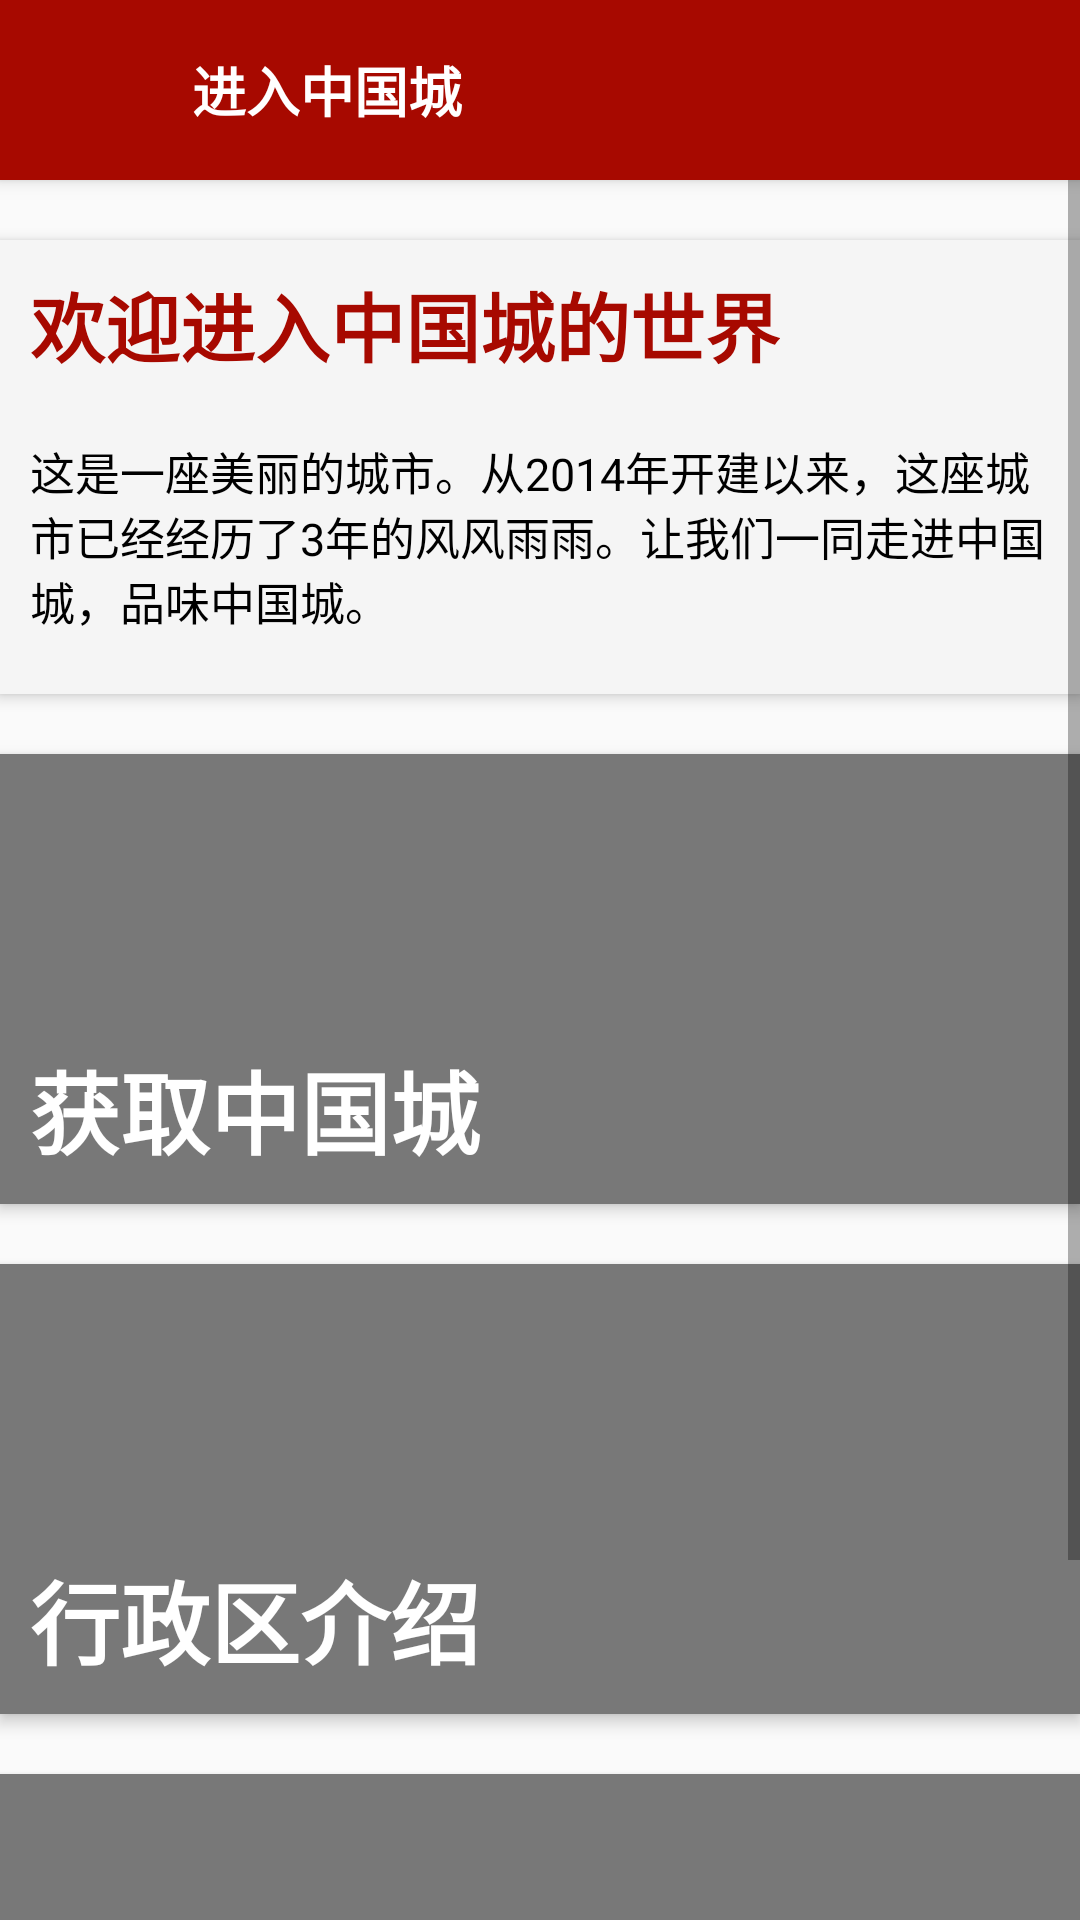

Android layout source for this screen:
<!-- AndroidManifest.xml: activity theme MAINTheme -->
<!-- res/layout/sub1.xml -->
<?xml version="1.0" encoding="utf-8"?>
<LinearLayout
	xmlns:android="http://schemas.android.com/apk/res/android"
	xmlns:app="http://schemas.android.com/apk/res/com.eva.views"
	android:layout_height="match_parent"
	android:layout_width="match_parent"
	android:orientation="vertical">

	<LinearLayout
		android:layout_height="60dp"
		android:layout_width="match_parent"
		android:orientation="horizontal"
		android:background="#A70900"
		android:elevation="3dp">

		<ImageButton
			style="?android:attr/buttonBarButtonStyle"
			android:layout_height="match_parent"
			android:layout_width="wrap_content"
			android:src="@drawable/icon_back"
			android:layout_marginTop="0dp"
			android:layout_marginBottom="0dp"
			android:adjustViewBounds="true"
			android:paddingBottom="13dp"
			android:paddingTop="13dp"
			android:maxHeight="20dp"
			android:cropToPadding="true"
			android:scaleType="fitCenter"
			android:onClick="onClickSub1ButtonBack"/>

		<TextView
			android:layout_height="wrap_content"
			android:textAppearance="?android:attr/textAppearanceLarge"
			android:layout_width="wrap_content"
			android:text="进入中国城"
			android:gravity="center_vertical"
			android:layout_gravity="center_vertical"
			android:textStyle="bold"
			android:textColor="#FFFFFF"
			android:textSize="18sp"/>

	</LinearLayout>

	<ScrollView
		xmlns:tools="http://schemas.android.com/tools"
		android:layout_width="fill_parent"
		android:layout_height="fill_parent"
		android:scrollbars="vertical"
		android:fadingEdge="vertical">

		<LinearLayout
			android:layout_height="fill_parent"
			android:layout_width="match_parent"
			android:orientation="vertical">

			<LinearLayout
				android:layout_height="wrap_content"
				android:layout_width="match_parent"
				android:orientation="vertical"
				android:layout_marginTop="20dp"
				android:layout_marginBottom="10dp"
				android:background="#F5F5F5"
				android:elevation="3dp">

				<TextView
					android:layout_height="wrap_content"
					android:textAppearance="?android:attr/textAppearanceLarge"
					android:layout_width="wrap_content"
					android:text="欢迎进入中国城的世界"
					android:layout_marginTop="10dp"
					android:layout_marginLeft="10dp"
					android:textSize="25sp"
					android:textColor="#A70900"
					android:textStyle="bold"/>

				<TextView
					android:layout_height="wrap_content"
					android:layout_width="match_parent"
					android:text="这是一座美丽的城市。从2014年开建以来，这座城市已经经历了3年的风风雨雨。让我们一同走进中国城，品味中国城。"
					android:typeface="normal"
					android:elevation="3dp"
					android:textSize="15sp"
					android:paddingLeft="10dp"
					android:paddingRight="10dp"
					android:textColor="#000000"
					android:paddingTop="10dp"
					android:paddingBottom="10dp"
					android:layout_marginTop="10dp"
					android:layout_marginBottom="10dp"/>

			</LinearLayout>

			<RelativeLayout
				android:layout_height="150dp"
				android:layout_width="match_parent"
				android:layout_marginTop="10dp"
				android:elevation="3dp"
				android:layout_marginBottom="10dp"
				android:background="#7B7B7B"
				android:onClick="onClickSub1ButtonGet">

				<ImageView
					android:layout_height="match_parent"
					android:layout_width="match_parent"
					android:id="@+id/sub1ImageView1"
					android:adjustViewBounds="true"
					android:scaleType="centerCrop"
					android:background="#787878"/>

				<TextView
					android:layout_height="wrap_content"
					android:textAppearance="?android:attr/textAppearanceLarge"
					android:layout_width="wrap_content"
					android:text="获取中国城"
					android:layout_alignBottom="@id/sub1ImageView1"
					android:layout_marginBottom="10dp"
					android:layout_marginLeft="10dp"
					android:textSize="30sp"
					android:textStyle="bold"
					android:textColor="#FFFFFF"/>

				<TextView
					android:layout_height="wrap_content"
					android:layout_width="wrap_content"
					android:layout_centerInParent="true"
					android:id="@+id/sub1TextView1"/>

			</RelativeLayout>

			<RelativeLayout
				android:layout_height="150dp"
				android:layout_width="match_parent"
				android:layout_marginTop="10dp"
				android:elevation="3dp"
				android:layout_marginBottom="10dp"
				android:background="#7B7B7B"
				android:onClick="onClickSub1ButtonArea">

				<ImageView
					android:layout_height="match_parent"
					android:layout_width="match_parent"
					android:id="@+id/sub1ImageView2"
					android:adjustViewBounds="true"
					android:scaleType="centerCrop"
					android:background="#787878"/>

				<TextView
					android:layout_height="wrap_content"
					android:textAppearance="?android:attr/textAppearanceLarge"
					android:layout_width="wrap_content"
					android:text="行政区介绍"
					android:layout_alignBottom="@id/sub1ImageView2"
					android:layout_marginBottom="10dp"
					android:layout_marginLeft="10dp"
					android:textSize="30sp"
					android:textStyle="bold"
					android:textColor="#FFFFFF"/>

				<TextView
					android:layout_height="wrap_content"
					android:layout_width="wrap_content"
					android:layout_centerInParent="true"
					android:id="@+id/sub1TextView2"/>

			</RelativeLayout>

			<RelativeLayout
				android:layout_height="150dp"
				android:layout_width="match_parent"
				android:layout_marginTop="10dp"
				android:elevation="3dp"
				android:layout_marginBottom="50dp"
				android:background="#7B7B7B"
				android:onClick="onClickSub1ButtonGallery">

				<ImageView
					android:layout_height="match_parent"
					android:layout_width="match_parent"
					android:id="@+id/sub1ImageView3"
					android:adjustViewBounds="true"
					android:scaleType="centerCrop"
					android:background="#787878"/>

				<TextView
					android:layout_height="wrap_content"
					android:textAppearance="?android:attr/textAppearanceLarge"
					android:layout_width="wrap_content"
					android:text="城市美景"
					android:layout_alignBottom="@id/sub1ImageView3"
					android:layout_marginBottom="10dp"
					android:layout_marginLeft="10dp"
					android:textSize="30sp"
					android:textStyle="bold"
					android:textColor="#FFFFFF"/>

				<TextView
					android:layout_height="wrap_content"
					android:layout_width="wrap_content"
					android:layout_centerInParent="true"
					android:id="@+id/sub1TextView3"/>

			</RelativeLayout>

		</LinearLayout>

	</ScrollView>

</LinearLayout>
<!-- resources referenced by this layout -->
<resources>
  <style name="MAINTheme" parent="@android:style/Theme.Holo.Light">
  	</style>
</resources>
